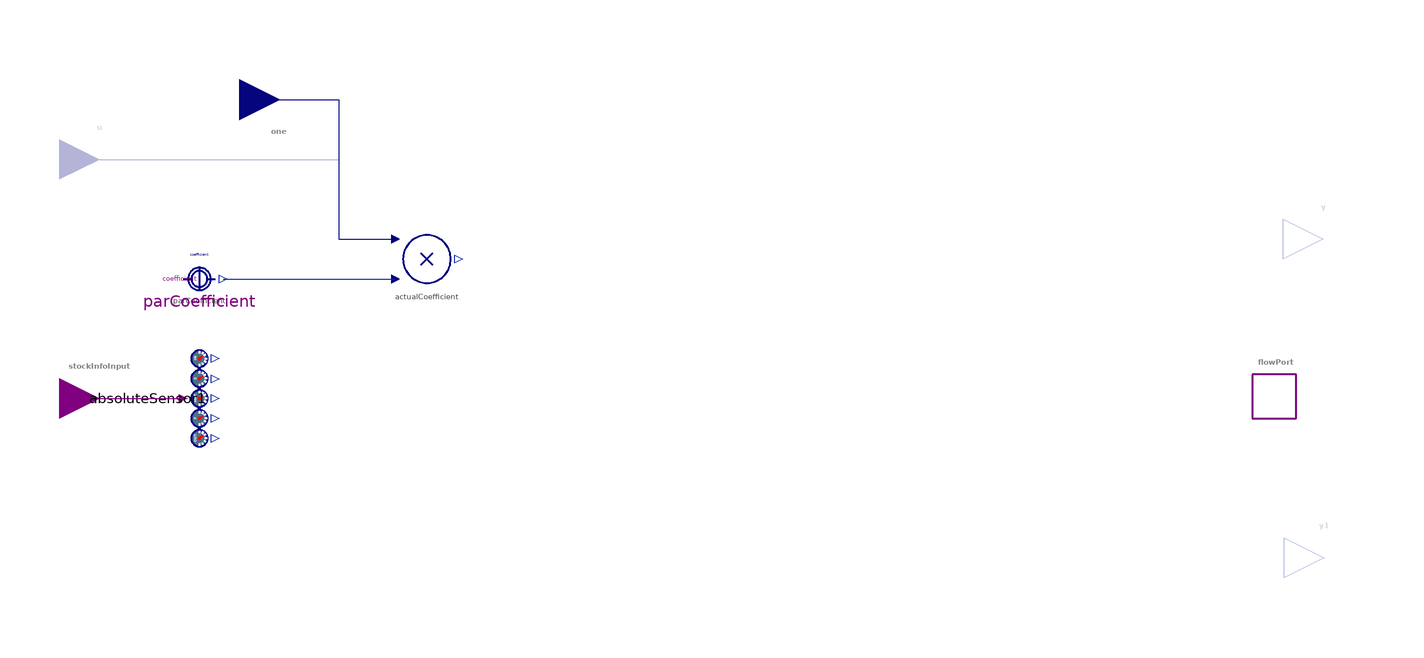

The component connection diagram of the Modelica model below, drawn from its own Placement and Line annotations.

encapsulated partial model CoupledSourceOrSink "Source or sink process driven by stock info output"
  import BusinessSimulation.Units.*;
  import BusinessSimulation.Sensors.AbsoluteSensor;
  import BusinessSimulation.Converters.{ConstantConverter,Product_2};
  import BusinessSimulation.Interfaces.Connectors.RealInput;
  import BusinessSimulation.Interfaces.PartialCLD.StockInfoToFlow;
  replaceable type InputType = Unspecified constrainedby Unspecified "Type choice for coefficient" annotation(choicesAllMatching = true);
  extends StockInfoToFlow;
  RealInput u if hasFactor "Input of factor with regard to coffeficient" annotation(Placement(visible = true, transformation(origin = {-145, 60}, extent = {{-10, -10}, {10, 10}}, rotation = 0), iconTransformation(origin = {-50, -50}, extent = {{-10, -10}, {10, 10}}, rotation = -270)));
  parameter InputType coefficient = 1 "Constant coefficient";
  parameter Boolean hasFactor = false "= true, if coefficient is to be multiplied with input u" annotation(Evaluate = true, Dialog(group = "Structural Parameters"));
protected
  ConstantConverter parCoefficient(value = coefficient) "Constant coefficient (optional)" annotation(Placement(visible = true, transformation(origin = {-120, 30}, extent = {{-10, -10}, {10, 10}}, rotation = 0)));
  Product_2 actualCoefficient annotation(Placement(visible = true, transformation(origin = {-62.949, 35}, extent = {{-10, -10}, {10, 10}}, rotation = 0)));
  RealInput one = 1.0 if not hasFactor "Default factor" annotation(Placement(visible = true, transformation(origin = {-100, 75}, extent = {{10, -10}, {-10, 10}}, rotation = 540), iconTransformation(origin = {-42, -58}, extent = {{-10, -10}, {10, 10}}, rotation = -270)));
  AbsoluteSensor absoluteSensor1 annotation(Placement(visible = true, transformation(origin = {-120, -0}, extent = {{-10, -10}, {10, 10}}, rotation = -90)));
equation
  connect(stockInfoInput, absoluteSensor1.u_stockInfo) annotation(Line(visible = true, origin = {-134.5, -0}, points = {{-10.5, 0}, {10.5, -0}}, color = {128, 0, 128}));
  connect(parCoefficient.y, actualCoefficient.u2) annotation(Line(visible = true, origin = {-92.475, 30}, points = {{-21.525, 0}, {21.526, 0}}, color = {1, 37, 163}));
  connect(u, actualCoefficient.u1) annotation(Line(visible = true, origin = {-96.487, 50}, points = {{-48.513, 10}, {11.487, 10}, {11.487, -10}, {25.538, -10}}, color = {0, 0, 128}));
  connect(one, actualCoefficient.u1) annotation(Line(visible = true, origin = {-77.737, 54.141}, points = {{-22.263, 20.859}, {-7.263, 20.859}, {-7.263, -14.141}, {6.788, -14.141}}, color = {0, 0, 128}));
  annotation(Documentation(revisions = "<html>
<ul>
<li>Introduced in v2.0.0.</li>
</ul>
</html>", info = "<html>
<p class=\"aside\">This information is part of the Business Simulation&nbsp;Library (BSL).</p>
<p>This class extends →<a href=\"modelica://BusinessSimulation.Interfaces.PartialCLD.StockInfoToFlow\"><code>StockInfoToFlow</code></a> and adds components to enable flexible definitions of <em>source or sink</em> classes.</p>
<h4>Implementation</h4>
<p>
<table width = \"600\" cellspacing=\"0\" cellpadding=\"2\"><caption align=\"bottom\">DiagramView</caption>
<tbody>
<tr>
<td><img src=\"modelica://BusinessSimulation/Resources/Images/Interfaces/PartialCLD/CoupledSourceOrSink/ModelDiagram.png\" alt=\"ModelDiagram.png\"></td>
</tr>
</tbody>
</table>
</p>
</html>"), Icon(coordinateSystem(extent = {{-100, -100}, {100, 100}}, preserveAspectRatio = true, initialScale = 0.1, grid = {10, 10}), graphics = {Text(visible = true, origin = {-45, 30}, textColor = {0, 0, 128}, extent = {{-45, -6}, {45, 6}}, textString = "%coefficient", fontName = "Lato")}), Diagram(coordinateSystem(extent = {{-150, -90}, {150, 90}}, preserveAspectRatio = true, initialScale = 0.1, grid = {5, 5})));
end CoupledSourceOrSink;